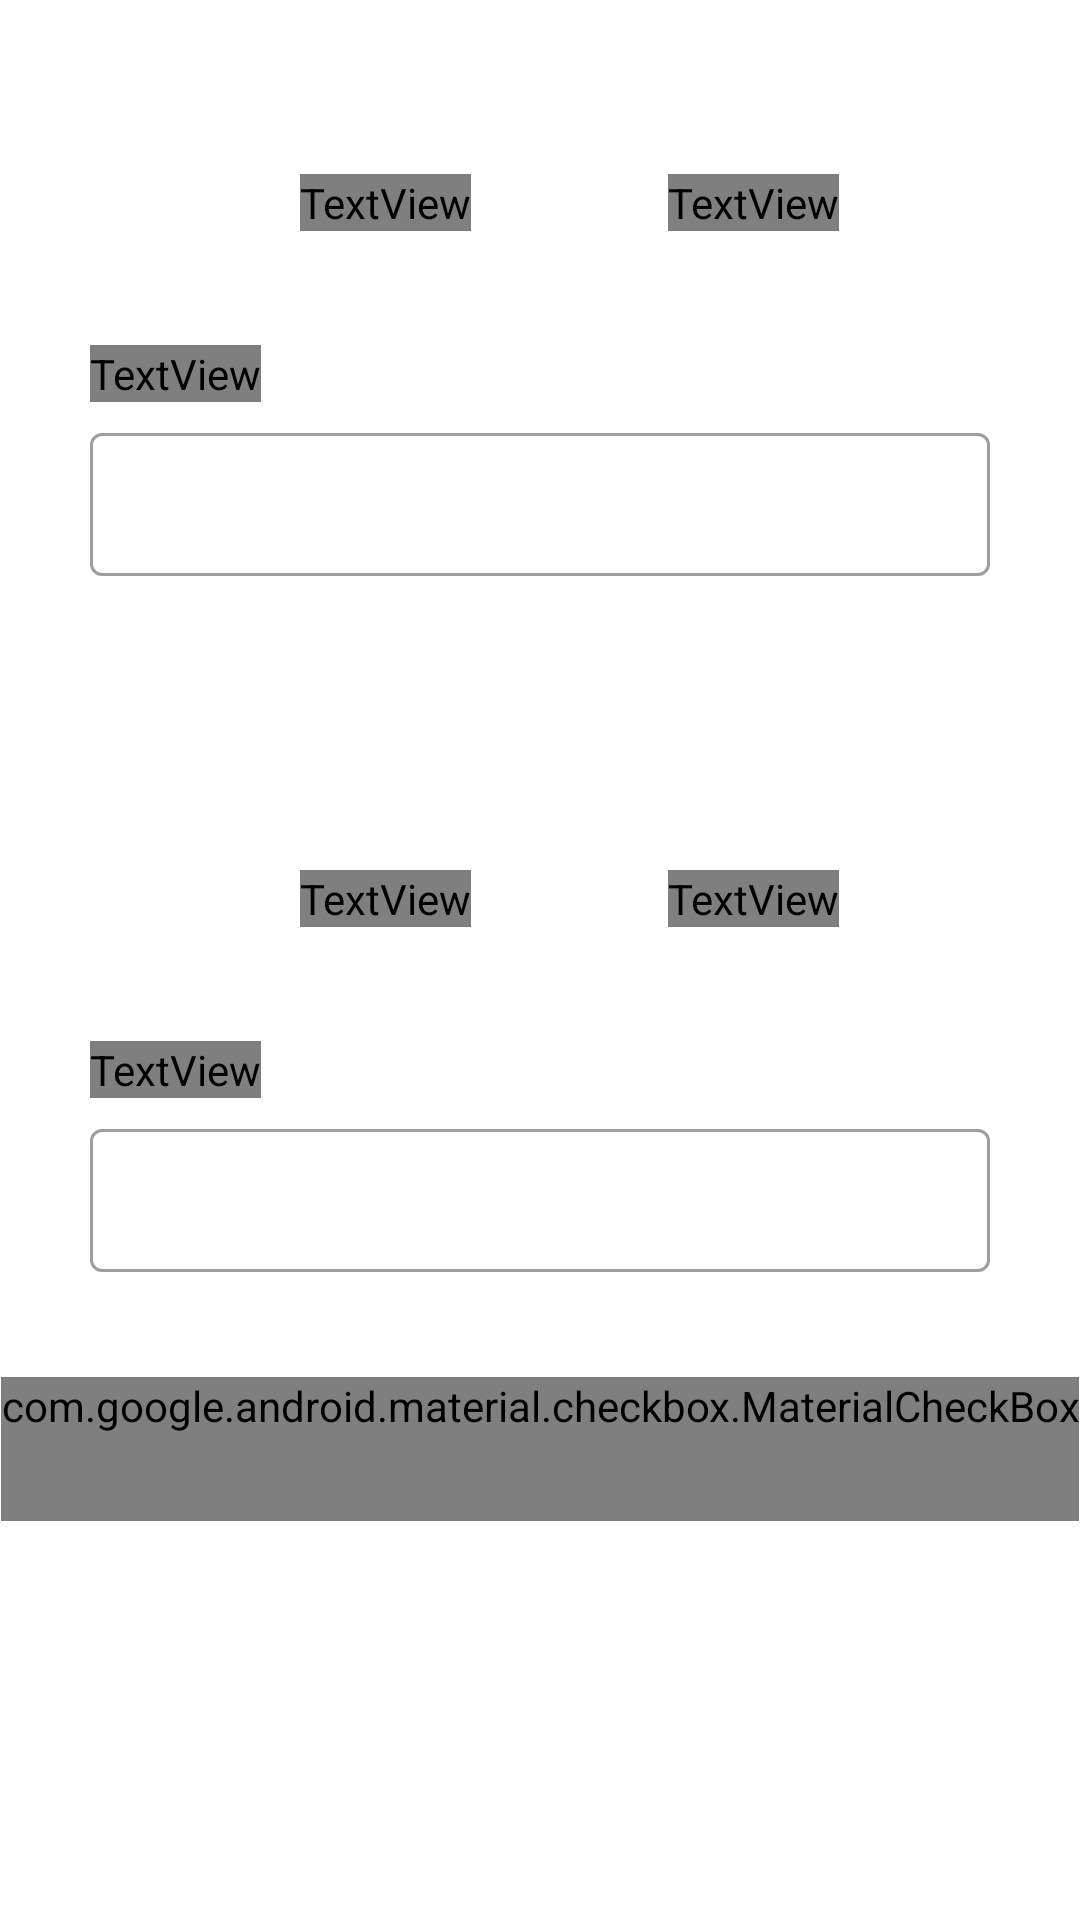

This screen was rendered from an Android layout file. Write that file and the resources it references.
<!-- AndroidManifest.xml: application theme Theme.AREA -->
<!-- res/layout/fragment_area_list_item.xml -->
<?xml version="1.0" encoding="utf-8"?>
<androidx.constraintlayout.widget.ConstraintLayout xmlns:android="http://schemas.android.com/apk/res/android"
    xmlns:app="http://schemas.android.com/apk/res-auto"
    xmlns:tools="http://schemas.android.com/tools"
    android:layout_width="match_parent"
    android:layout_height="match_parent">

    <androidx.constraintlayout.widget.ConstraintLayout
        android:id="@+id/constraintLayout"
        android:layout_width="wrap_content"
        android:layout_height="wrap_content"
        android:layout_marginTop="25dp"
        app:layout_constraintEnd_toEndOf="parent"
        app:layout_constraintStart_toStartOf="parent"
        app:layout_constraintTop_toTopOf="parent">

        <TextView
            android:id="@+id/textView2"
            android:layout_width="wrap_content"
            android:layout_height="wrap_content"
            android:layout_marginStart="15dp"
            android:layout_marginTop="20dp"
            android:fontFamily="@font/avenir_lt_std_55_roman"
            android:text="@string/action_parameter"
            android:textColor="@color/white"
            app:layout_constraintStart_toStartOf="parent"
            app:layout_constraintTop_toBottomOf="@+id/actionLogoEdit" />

        <ImageView
            android:id="@+id/actionLogoEdit"
            android:layout_width="55dp"
            android:layout_height="55dp"
            android:layout_marginStart="15dp"
            android:layout_marginTop="15dp"
            app:layout_constraintStart_toStartOf="parent"
            app:layout_constraintTop_toTopOf="parent"
            app:srcCompat="@drawable/free_youtube_logo_icon_2431_thumb" />

        <TextView
            android:id="@+id/actionServiceTextInItem"
            android:layout_width="wrap_content"
            android:layout_height="wrap_content"
            android:layout_marginStart="15dp"
            android:fontFamily="@font/avenir_lt_std_55_roman"
            android:textSize="16sp"
            android:textColor="@color/white"
            app:layout_constraintBottom_toBottomOf="@+id/actionLogoEdit"
            app:layout_constraintStart_toEndOf="@+id/actionLogoEdit"
            app:layout_constraintTop_toTopOf="@+id/actionLogoEdit"
            tools:text="actionService" />

        <TextView
            android:id="@+id/actionNameInItem"
            android:layout_width="wrap_content"
            android:layout_height="wrap_content"
            android:fontFamily="@font/avenir_lt_std_55_roman"
            android:textColor="@color/white"
            app:layout_constraintBottom_toBottomOf="@+id/actionServiceTextInItem"
            app:layout_constraintEnd_toEndOf="parent"
            app:layout_constraintStart_toEndOf="@+id/actionServiceTextInItem"
            app:layout_constraintTop_toTopOf="@+id/actionServiceTextInItem"
            tools:text="actionName" />

        <com.google.android.material.textfield.TextInputLayout
            android:id="@+id/textInputLayout2"
            style="@style/Widget.MaterialComponents.TextInputLayout.OutlinedBox.Dense"
            android:layout_width="300dp"
            android:layout_height="wrap_content"
            android:layout_marginStart="15dp"
            android:layout_marginTop="5dp"
            android:layout_marginEnd="15dp"
            android:layout_marginBottom="15dp"
            app:layout_constraintBottom_toBottomOf="parent"
            app:layout_constraintEnd_toEndOf="parent"
            app:layout_constraintStart_toStartOf="parent"
            app:layout_constraintTop_toBottomOf="@+id/textView2">

            <com.google.android.material.textfield.TextInputEditText
                android:id="@+id/actionParamInput"
                android:textColor="@color/white"
                android:layout_width="match_parent"
                android:layout_height="wrap_content"
                android:singleLine="true" />
        </com.google.android.material.textfield.TextInputLayout>

    </androidx.constraintlayout.widget.ConstraintLayout>

    <androidx.constraintlayout.widget.ConstraintLayout
        android:id="@+id/constraintLayout2"
        android:layout_width="wrap_content"
        android:layout_height="wrap_content"
        android:layout_marginTop="50dp"
        app:layout_constraintEnd_toEndOf="parent"
        app:layout_constraintStart_toStartOf="parent"
        app:layout_constraintTop_toBottomOf="@+id/constraintLayout">

        <TextView
            android:id="@+id/textView3"
            android:layout_width="wrap_content"
            android:layout_height="wrap_content"
            android:layout_marginStart="15dp"
            android:layout_marginTop="20dp"
            android:fontFamily="@font/avenir_lt_std_55_roman"
            android:text="@string/reaction_parameter"
            android:textColor="@color/white"
            app:layout_constraintStart_toStartOf="parent"
            app:layout_constraintTop_toBottomOf="@+id/reactionLogoEdit" />

        <ImageView
            android:id="@+id/reactionLogoEdit"
            android:layout_width="55dp"
            android:layout_height="55dp"
            android:layout_marginStart="15dp"
            android:layout_marginTop="15dp"
            app:layout_constraintStart_toStartOf="parent"
            app:layout_constraintTop_toTopOf="parent"
            app:srcCompat="@drawable/free_youtube_logo_icon_2431_thumb" />

        <TextView
            android:id="@+id/reactionServiceTextInItem"
            android:layout_width="wrap_content"
            android:layout_height="wrap_content"
            android:layout_marginStart="15dp"
            android:fontFamily="@font/avenir_lt_std_55_roman"
            android:textSize="16sp"
            android:textColor="@color/white"
            app:layout_constraintBottom_toBottomOf="@+id/reactionLogoEdit"
            app:layout_constraintStart_toEndOf="@+id/reactionLogoEdit"
            app:layout_constraintTop_toTopOf="@+id/reactionLogoEdit"
            tools:text="reactionService" />

        <TextView
            android:id="@+id/reactionNameInItem"
            android:layout_width="wrap_content"
            android:layout_height="wrap_content"
            android:fontFamily="@font/avenir_lt_std_55_roman"
            android:textColor="@color/white"
            app:layout_constraintBottom_toBottomOf="@+id/reactionServiceTextInItem"
            app:layout_constraintEnd_toEndOf="parent"
            app:layout_constraintStart_toEndOf="@+id/reactionServiceTextInItem"
            app:layout_constraintTop_toTopOf="@+id/reactionServiceTextInItem"
            tools:text="reactioName" />

        <com.google.android.material.textfield.TextInputLayout
            android:id="@+id/textInputLayout3"
            style="@style/Widget.MaterialComponents.TextInputLayout.OutlinedBox.Dense"
            android:layout_width="300dp"
            android:layout_height="wrap_content"
            android:layout_marginStart="15dp"
            android:layout_marginTop="5dp"
            android:layout_marginEnd="15dp"
            android:layout_marginBottom="15dp"
            app:layout_constraintBottom_toBottomOf="parent"
            app:layout_constraintEnd_toEndOf="parent"
            app:layout_constraintStart_toStartOf="parent"
            app:layout_constraintTop_toBottomOf="@+id/textView3">

            <com.google.android.material.textfield.TextInputEditText
                android:id="@+id/reactionParamInput"
                android:layout_width="match_parent"
                android:layout_height="wrap_content"
                android:textColor="@color/white"
                android:singleLine="true" />
        </com.google.android.material.textfield.TextInputLayout>
    </androidx.constraintlayout.widget.ConstraintLayout>


    <com.google.android.material.checkbox.MaterialCheckBox
        android:id="@+id/enableItemListSwitch"
        style="@style/Widget.Material3.CompoundButton.CheckBox"
        android:layout_width="wrap_content"
        android:layout_height="wrap_content"
        android:layout_marginTop="20dp"
        android:checked="true"
        android:fontFamily="@font/avenir_lt_std_55_roman"
        android:text="@string/list_item_enabled"
        android:textSize="20sp"
        app:layout_constraintEnd_toEndOf="parent"
        app:layout_constraintStart_toStartOf="parent"
        app:layout_constraintTop_toBottomOf="@+id/constraintLayout2" />

    <Button
        android:id="@+id/deleteItemListButton"
        style="@style/Widget.Material3.Button.IconButton.Filled"
        android:layout_width="wrap_content"
        android:layout_height="wrap_content"
        android:layout_marginBottom="25dp"
        android:backgroundTint="@color/perfect_gray"
        app:cornerRadius="100sp"
        app:icon="@drawable/bin_icon"
        app:iconSize="25dp"
        app:iconTint="@color/black"
        app:layout_constraintEnd_toEndOf="parent"
        app:layout_constraintBottom_toBottomOf="parent"
        app:layout_constraintStart_toEndOf="@id/editAreaItemButton"/>

    <Button
        android:id="@+id/editAreaItemButton"
        style="@style/Widget.Material3.Button.IconButton.Filled"
        android:layout_width="wrap_content"
        android:layout_height="wrap_content"
        android:layout_marginBottom="25dp"
        android:backgroundTint="@color/perfect_gray"
        app:cornerRadius="100dp"
        app:icon="@drawable/pen_icon"
        app:iconSize="25dp"
        app:iconTint="@color/black"
        app:layout_constraintBottom_toBottomOf="parent"
        app:layout_constraintEnd_toStartOf="@id/deleteItemListButton"
        app:layout_constraintStart_toStartOf="parent" />

</androidx.constraintlayout.widget.ConstraintLayout>
<!-- resources referenced by this layout -->
<resources>
  <color name="black">#FF000000</color>
  <color name="perfect_gray">#D9D9D9</color>
  <color name="white">#FFFFFFFF</color>
  <string name="action_parameter">Action parameter</string>
  <string name="list_item_enabled">Enabled</string>
  <string name="reaction_parameter">Reaction parameter</string>
  <style name="Theme.AREA" parent="Theme.MaterialComponents.DayNight.NoActionBar">
          
          <item name="colorPrimary">@color/black</item>
          <item name="colorPrimaryVariant">@color/white</item>
          <item name="colorOnPrimary">@color/white</item>
          
          <item name="colorSecondary">@color/teal_200</item>
          <item name="colorSecondaryVariant">@color/teal_700</item>
          <item name="colorOnSecondary">@color/black</item>
          
          <item name="android:statusBarColor">?attr/colorPrimaryVariant</item>
          <item name="colorSurface">#121212</item>
          
      </style>
  <color name="teal_200">#FF03DAC5</color>
  <color name="teal_700">#FF018786</color>
</resources>
